Run: headless pygame with SDL's dummy video driver; simulated clock (each Clock.tick advances the game by its frame time, no real sleeping); random seed 0; keys injected as events and as key.get_pressed() state; no mouse input.
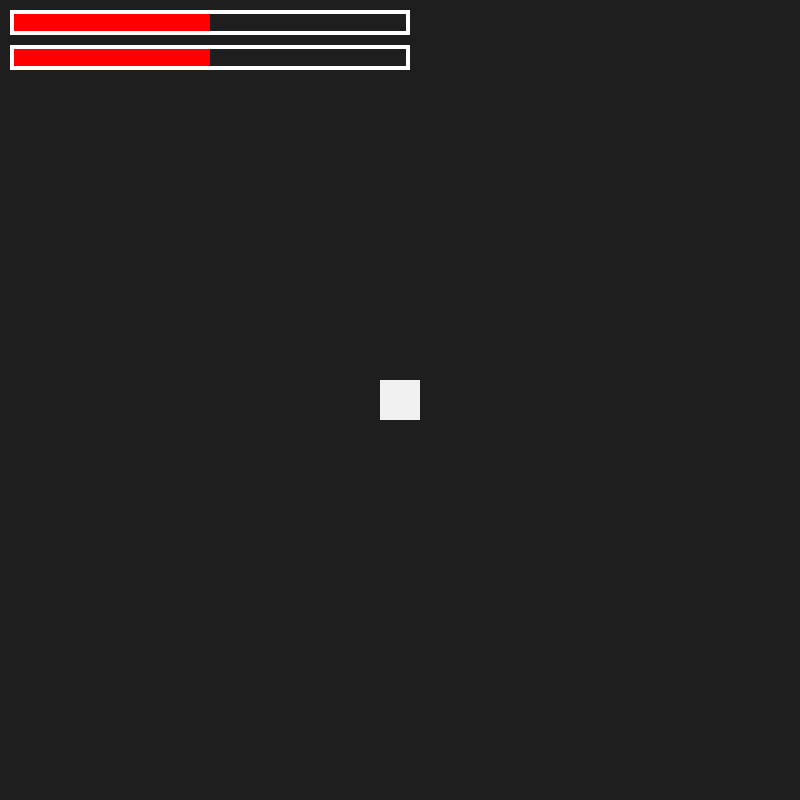
Frame 1 of 4 · flips 1–60 · no input
Frame 2 of 4 · flips 61–180 · tapped SPACE, RETURN · held RIGHT (→), D · screen unchanged from frame 1, image omitted
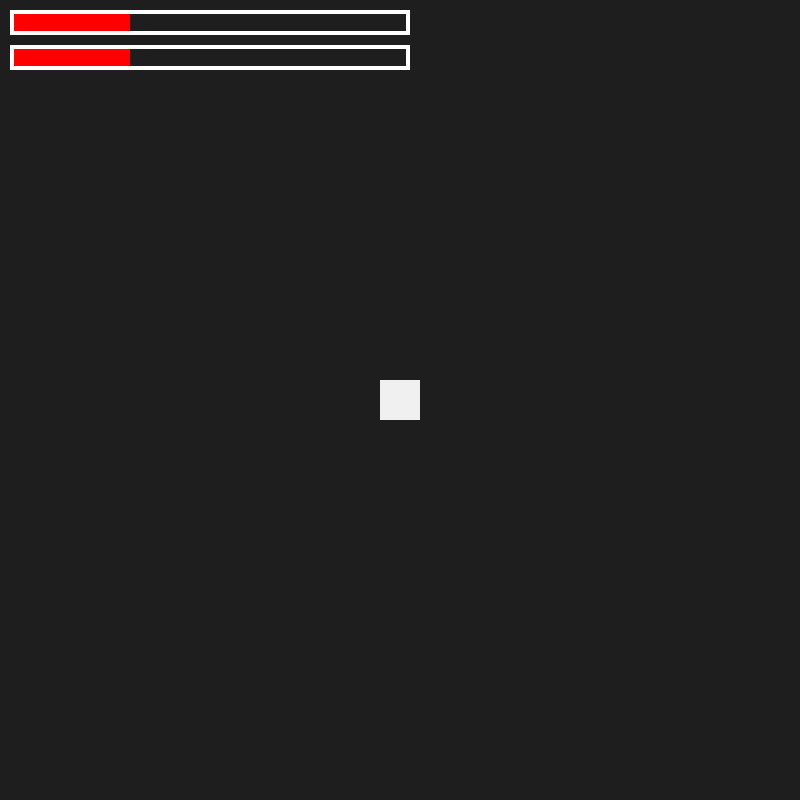
Frame 3 of 4 · flips 181–300 · held DOWN (↓), S
Frame 4 of 4 · flips 301–420 · held LEFT (←), A, UP (↑), W · screen same as frame 1, image omitted

The pygame program that drew these frames:

# -*- coding: utf-8 -*-
"""
Created on Wed Mar 10 16:59:17 2021

@author: Ivo
"""

import pygame, sys

class Player(pygame.sprite.Sprite):
    
    def __init__(self):
        super().__init__()
        self.image = pygame.Surface((40,40))
        self.image.fill((240,240,240))
        self.rect = self.image.get_rect(center = (400,400))
        self.current_health = 200
        self.maximum_health = 1000
        self.health_bar_length = 400
        self.health_ratio = self.maximum_health / self.health_bar_length
        #Now to add some NEW attributes for the animated health bar:
        self.target_health = 500
        self.health_change_speed = 5
            
    
    def update(self):
        self.basic_health()
        self.advanced_health()
  # now to change ALL these current_health to target_health
  # so that when our player is HIT, we change the target_health and our current_health 
  # is CATCHING UP to the target health
  #so we never actively change our current_health, we only change the target_health
    
    def get_damage(self, amount):
        if self.target_health > 0:
            self.target_health -= amount
        if self.target_health <= 0:
            self.target_health = 0
    
    
    def get_health(self, amount):
        if self.target_health < self.maximum_health:
            self.target_health += amount
        if self.target_health >= self.maximum_health:
            self.target_health = self.maximum_health   
    
    #Here we also change the current_health to target_health
    def basic_health(self):
        pygame.draw.rect(screen, (255,0,0), (10, 10,self.target_health/self.health_ratio,25))
        pygame.draw.rect(screen, (255,255,255), (10, 10, self.health_bar_length, 25), 4)
   
    # now to create the advanced healthbar
    def advanced_health(self):
        #The width and the color of the second health bar, the animated one, the transition bar,
        #which will be placed on top of the first one
        #by default the transition bar should be invisible, so width = 0 and the same color as our healthbar
        transition_width = 0
        transition_color = (255,0,0)
        #now to calculate the difference between current and target health
        # and to change current health towards the target health at the speed we defined
        if self.current_health < self.target_health:
            self.current_health += self.health_change_speed
            #now we need to change the transition bar width, so it becomes visible.
            #the number we need is target_health minus current_health 
            # and then divide that by our RATIO, so it is 'scaled' properly
            transition_width = int((self.target_health - self.current_health) / self.health_ratio)
            #now to change the color of the tranisition bar. Currently we are 'getting' health, so green:
            transition_color = (0, 255, 0)
            
        #and now the same but then for LOSING health:
        
        if self.current_health > self.target_health:
            self.current_health -= self.health_change_speed
            transition_width = int((self.target_health - self.current_health) / self.health_ratio)
            transition_color = (255, 255, 0)
            
        #now we need to use all of the above info, and create two rect's with them
        health_bar_rect = pygame.Rect(10, 45, self.current_health / self.health_ratio, 25)
        #two things to change for the transition bar, first is the X coordinate, where it starts, is wherever our health bar ENDS
        # we can do this by calling the above health bar, and just adding the nifty .right method, cool!
        #the second is, out width, which we calculated above as transition_width
        transition_bar_rect = pygame.Rect(health_bar_rect.right, 45, transition_width, 25)
        
        #now all that's left is to finally DRAW them
        
        pygame.draw.rect(screen,(255,0,0), health_bar_rect)
        pygame.draw.rect(screen,transition_color, transition_bar_rect)
        #now finally finally, a small outline, same as for the basic health bar
        pygame.draw.rect(screen,(255,255,255), (10,45,self.health_bar_length,25),4)

pygame.init()
screen = pygame.display.set_mode((800,800))
clock = pygame.time.Clock()
player = pygame.sprite.GroupSingle(Player())

while True:
    for event in pygame.event.get():
        if event.type == pygame.QUIT:
            sys.exit()
            pygame.quit()
        if event.type == pygame.KEYDOWN:
            if event.key == pygame.K_UP:
                player.sprite.get_health(200)
           
        if event.type == pygame.KEYDOWN:
            if event.key == pygame.K_DOWN:
                player.sprite.get_damage(200)
                
            
            
    screen.fill((30,30,30))
    player.draw(screen)
    player.update()
    pygame.display.update()
    clock.tick(60)
